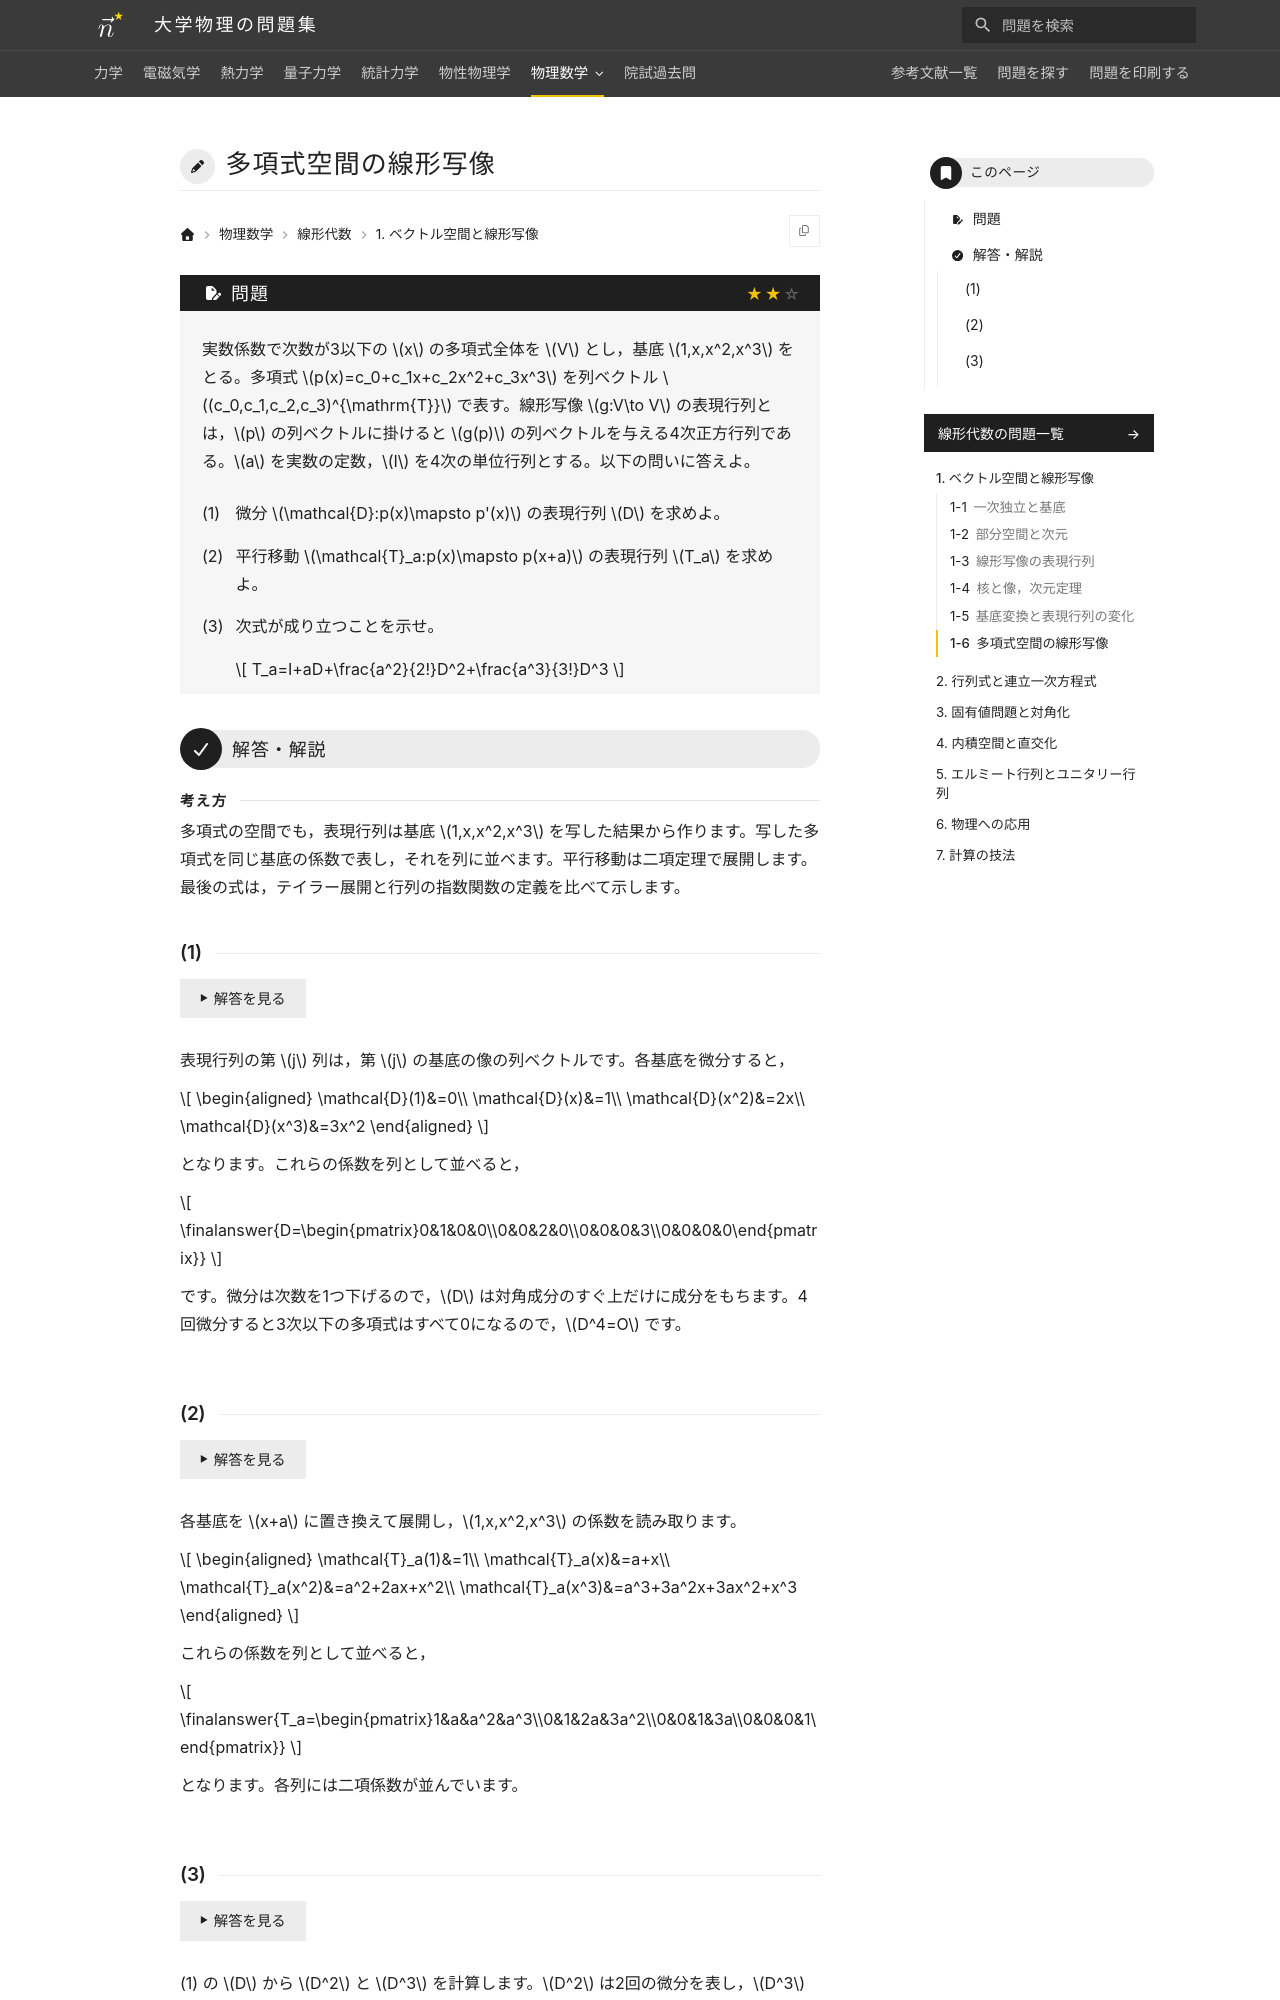

repository: Nanana-2/physics-site · page: 07linear_algebra/01/01_060/index.html · generator: mkdocs

---
tags:
  - 標準
---

# 多項式空間の線形写像

## 問題
実数係数で次数が3以下の $x$ の多項式全体を $V$ とし，基底 $1,x,x^2,x^3$ をとる。多項式 $p(x)=c_0+c_1x+c_2x^2+c_3x^3$ を列ベクトル $(c_0,c_1,c_2,c_3)^{\mathrm{T}}$ で表す。線形写像 $g:V\to V$ の表現行列とは，$p$ の列ベクトルに掛けると $g(p)$ の列ベクトルを与える4次正方行列である。$a$ を実数の定数，$I$ を4次の単位行列とする。以下の問いに答えよ。

(1) 微分 $\mathcal{D}:p(x)\mapsto p'(x)$ の表現行列 $D$ を求めよ。

(2) 平行移動 $\mathcal{T}_a:p(x)\mapsto p(x+a)$ の表現行列 $T_a$ を求めよ。

(3) 次式が成り立つことを示せ。

$$
T_a=I+aD+\frac{a^2}{2!}D^2+\frac{a^3}{3!}D^3
$$

---

## 解答・解説

### (1)
表現行列の第 $j$ 列は，第 $j$ の基底の像の列ベクトルです。各基底を微分すると，

$$
\begin{aligned}
\mathcal{D}(1)&=0\\
\mathcal{D}(x)&=1\\
\mathcal{D}(x^2)&=2x\\
\mathcal{D}(x^3)&=3x^2
\end{aligned}
$$

となります。これらの係数を列として並べると，

$$
\finalanswer{D=\begin{pmatrix}0&1&0&0\\0&0&2&0\\0&0&0&3\\0&0&0&0\end{pmatrix}}
$$

となります。微分は次数を1つ下げるので，$D$ は対角成分のすぐ上だけに成分をもちます。4回微分すると3次以下の多項式はすべて0になるので，$D^4=O$ です。
